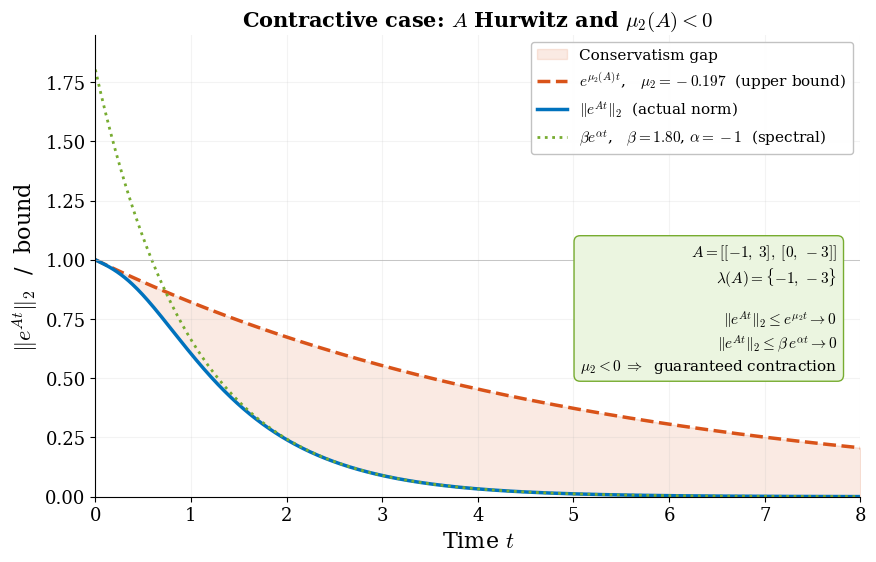

The matplotlib source for this figure: (Note: this script raises an exception after producing the figure.)
"""
Logarithmic norm bound in the contractive case: A Hurwitz with mu_2(A) < 0.
Both the norm and the bound decay, showing a useful (tight) envelope.
"""
import numpy as np
from scipy.linalg import expm, norm, eigvalsh
import matplotlib, matplotlib.pyplot as plt

matplotlib.rcParams.update({
    "svg.fonttype": "path", "mathtext.fontset": "cm",
    "font.family": "serif", "font.size": 14,
    "axes.labelsize": 16, "axes.titlesize": 16,
    "legend.fontsize": 12, "xtick.labelsize": 13, "ytick.labelsize": 13,
    "lines.linewidth": 2.5, "axes.linewidth": 0.8,
    "axes.spines.top": False, "axes.spines.right": False,
})
BLUE="#0072BD"; ORANGE="#D95319"; GREEN="#77AC30"; PURPLE="#7E2F8E"
OUT = "/mnt/user-data/outputs"

# Matrix: Hurwitz with mu_2 < 0 but non-normal enough to see a gap
A = np.array([[-1, 3],
              [ 0, -3]])

eigs = np.linalg.eigvals(A)
alpha = eigs.real.max()
mu2 = eigvalsh((A + A.T)/2)[-1]

print(f"A eigenvalues: {eigs}")
print(f"Spectral abscissa alpha(A) = {alpha:.3f}")
print(f"mu_2(A) = {mu2:.3f}")
print(f"Ordering: alpha = {alpha:.3f} <= mu_2 = {mu2:.3f} < 0  (contractive)")

t = np.linspace(0, 8, 600)

norm2 = np.array([norm(expm(A*ti), 2) for ti in t])
bound_mu = np.exp(mu2 * t)

# Proper spectral abscissa bound: beta * exp(alpha*t)
beta2 = max(norm2 * np.exp(-alpha * t))
bound_spec = beta2 * np.exp(alpha * t)
print(f"beta_2 = {beta2:.3f}")

# ── Figure ────────────────────────────────────────────────────
fig, ax = plt.subplots(figsize=(9, 6))
fig.subplots_adjust(left=0.10, right=0.95, top=0.88, bottom=0.11)

# Shade the gap between norm and bound
ax.fill_between(t, norm2, bound_mu, alpha=0.12, color=ORANGE,
                label="Conservatism gap")

ax.plot(t, bound_mu, color=ORANGE, ls="--", lw=2.5,
        label=rf"$e^{{\mu_2(A)\,t}}$,   $\mu_2 = {mu2:.3f}$  (upper bound)")
ax.plot(t, norm2, color=BLUE, lw=2.5,
        label=r"$\|e^{At}\|_2$  (actual norm)")
ax.plot(t, bound_spec, color=GREEN, ls=":", lw=2.0,
        label=rf"$\beta e^{{\alpha t}}$,   $\beta = {beta2:.2f}$, $\alpha = {alpha:.0f}$  (spectral)")

ax.axhline(1, color="0.7", lw=0.5)
ax.set_xlabel(r"Time $t$")
ax.set_ylabel(r"$\|e^{At}\|_2$  /  bound")
ax.set_title(
    r"Contractive case: $A$ Hurwitz and $\mu_2(A) < 0$",
    fontsize=15, fontweight="bold")
ax.set_xlim(0, 8)
ax.set_ylim(0, 1.95)
ax.legend(loc="upper right", framealpha=0.95, edgecolor="0.75",
          fontsize=11)
ax.grid(True, alpha=0.15)

# Matrix annotation
ax.text(0.97, 0.55,
        r"$A = [[-1,\; 3],\; [0,\; -3]]$"
        "\n" r"$\lambda(A) = \{-1,\, -3\}$"
        "\n\n" r"$\|e^{At}\|_2 \leq e^{\mu_2 t} \to 0$"
        "\n" r"$\|e^{At}\|_2 \leq \beta\, e^{\alpha t} \to 0$"
        "\n" r"$\mu_2 < 0 \;\Rightarrow\;$ guaranteed contraction",
        transform=ax.transAxes, fontsize=11, ha="right", va="top",
        bbox=dict(fc="#EBF5E0", ec=GREEN, pad=6,
                  boxstyle="round,pad=0.4"))

fig.savefig(f"{OUT}/log_norm_contractive.svg", bbox_inches="tight")
fig.savefig(f"/home/claude/log_norm_contractive.png", dpi=200,
            bbox_inches="tight")
plt.close()
print("Saved log_norm_contractive.svg")
